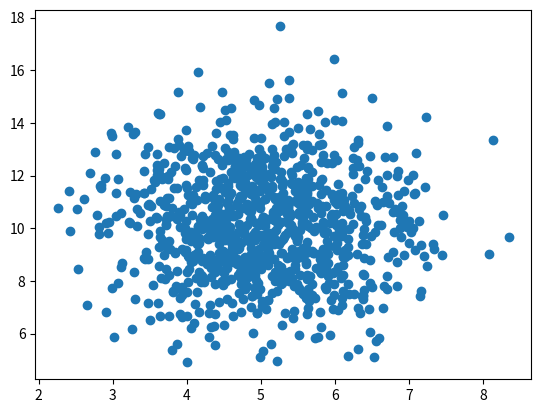

Write Python code to recreate this figure.
import matplotlib.pyplot as plt
import numpy as np

x = np.random.normal(5.0, 1.0, 1000)
y = np.random.normal(10.0, 2.0, 1000)

plt.scatter(x, y)
plt.show()

#========================================================

# x = np.array([5,7,8,7,2,17,2,9,4,11,12,9,6])
# y = np.array([99,86,87,88,111,86,103,87,94,78,77,85,86])
# plt.scatter(x, y, color = 'hotpink')


# x = np.array([2,2,8,1,15,8,12,9,7,3,11,4,7,14,12])
# y = np.array([100,105,84,105,90,99,90,95,94,100,79,112,91,80,85])
# plt.scatter(x, y, color = '#88c999', alpha=0.5)

# plt.show()

#========================================================

# x = np.random.randint(100,  size=(100))
# y = np.random.randint(100,  size=(100))

# sizes = 2 * x
# colors = 2 * y

# plt.scatter(x, y, c=colors, s=sizes, alpha=0.5)
# plt.colorbar()
# plt.show()
